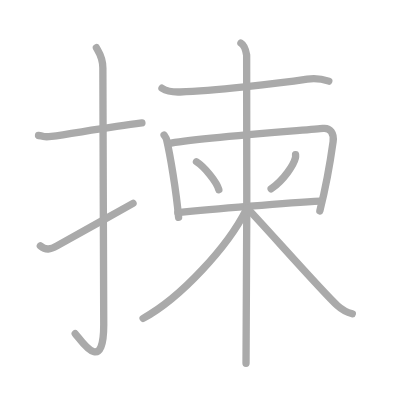
t = 0.00 s
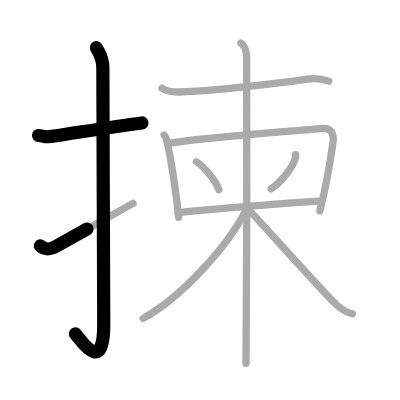
t = 2.50 s
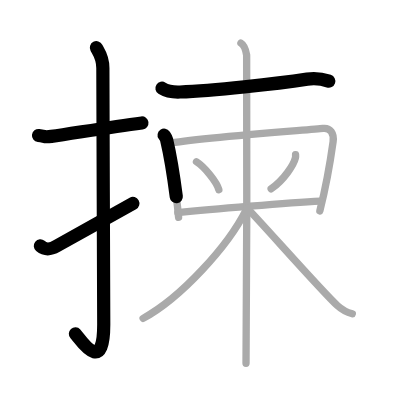
t = 4.75 s
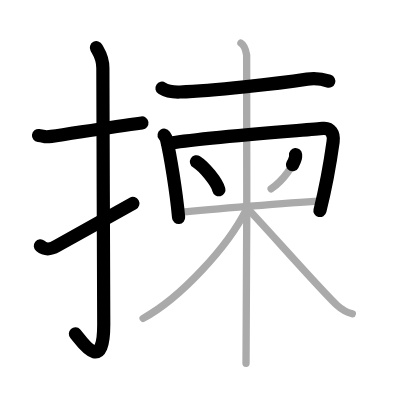
t = 7.25 s
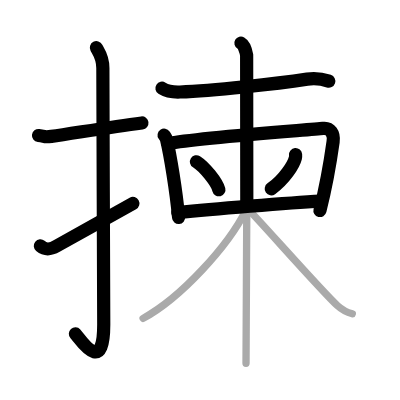
t = 9.50 s
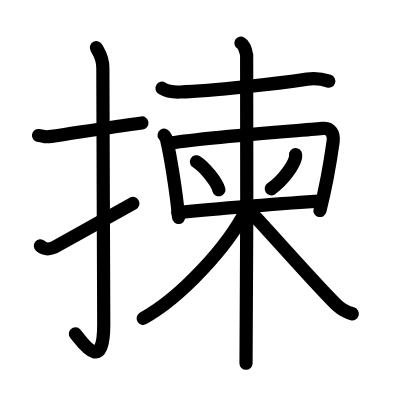
t = 12.00 s

The animated SVG that drew these frames (rendered in a browser with its animation timeline set to each time). Animation: 12 SMIL elements (animate=12); one cycle of 12.00 s.

<?xml version="1.0" standalone="no"?>
<!DOCTYPE svg PUBLIC "-//W3C//DTD SVG 1.1//EN"   "http://www.w3.org/Graphics/SVG/1.1/DTD/svg11.dtd">
<svg width="400px" height="400px"  version="1.1" xmlns="http://www.w3.org/2000/svg">
  <defs>
    <marker id="Triangle" viewBox="0 0 10 10" refX="0" refY="5" markerUnits="strokeWidth" markerWidth="3" style="stroke-opacity:0%;fill:#aaaaaa;" markerHeight="2" orient="auto">
      <path d="M 0 0 L 10 5 L 0 10 z" />
    </marker>
    
    <marker id="Arrow" viewBox="0 0 10 10" refX="5" refY="5" markerUnits="strokeWidth" markerWidth="1.8" style="stroke-opacity:0%;fill:#770000;" markerHeight="2" orient="auto">
      <path d="M 0 4 L 6 4 L 4 1 L 10 5 L 4 9 L 6 6 L 0 6 z" />
        <circle cx="5" cy="5" r="5" />
      </marker>
    
    <marker id="TriangleRed" viewBox="0 0 10 10" refX="0" refY="5" markerUnits="strokeWidth" markerWidth="3" style="stroke-opacity:0%;fill:#CC0000;" markerHeight="2" orient="auto">
      <path d="M 0 0 L 10 5 L 0 10 z" />
    </marker>
    
    <marker id="ArrowRed" viewBox="0 0 10 10" refX="5" refY="5" markerUnits="strokeWidth" markerWidth="1.8" style="stroke-opacity:0%;fill:#CC0000;" markerHeight="2" orient="auto">
      <path d="M 0 4 L 6 4 L 4 1 L 10 5 L 4 9 L 6 6 L 0 6 z" />
        <circle cx="5" cy="5" r="5" />
      </marker>
    
  </defs>
  
  <path style="fill:#ffffff; fill-opacity:100%; fill-rule:evenodd; stroke-width:0;" d="M 0 0 L 400px 0 L 400px 400px L 0 400px L 0 0" />

  <g transform="scale(3.6697247706422 3.6697247706422)">
<path style="fill:none; fill-opacity:0%; fill-rule:evenodd; stroke:#aaaaaa; stroke-opacity:100%; stroke-width: 1.5pt; stroke-linejoin:round; stroke-linecap:round;" d="M10.5 36.92c2.08 0.25 1.27 0.55 3.5 0.25c5.5-0.75 15.5-2.5 24.67-3.67"></path>
<path style="fill:none; fill-opacity:0%; fill-rule:evenodd; stroke:#aaaaaa; stroke-opacity:100%; stroke-width: 1.5pt; stroke-linejoin:round; stroke-linecap:round;" d="M26.27 13c0.48 0.92 1.76 2.49 1.76 5.52c0 15.23 0.24 58.46 0.24 69.9c0 14.25-6.32 4.03-7.77 2.5"></path>
<path style="fill:none; fill-opacity:0%; fill-rule:evenodd; stroke:#aaaaaa; stroke-opacity:100%; stroke-width: 1.5pt; stroke-linejoin:round; stroke-linecap:round;" d="M11 67.02c1.5 1.23 2.75 0.98 4.5-0.02c1.58-0.9 13.85-7.7 20.75-11.58"></path>
<path style="fill:none; fill-opacity:0%; fill-rule:evenodd; stroke:#aaaaaa; stroke-opacity:100%; stroke-width: 1.5pt; stroke-linejoin:round; stroke-linecap:round;" d="M44.14 24.04c1.11 0.71 2.98 1.1 4.9 1.03c8.96-0.32 26.23-2.23 34.67-3.51c2.08-0.32 4.04-0.07 5.89 0.55"></path>
<path style="fill:none; fill-opacity:0%; fill-rule:evenodd; stroke:#aaaaaa; stroke-opacity:100%; stroke-width: 1.5pt; stroke-linejoin:round; stroke-linecap:round;" d="M44.72 36.82c0.28 0.41 0.56 0.75 0.68 1.27c0.96 4.08 2.61 13.83 3.27 21.16"></path>
<path style="fill:none; fill-opacity:0%; fill-rule:evenodd; stroke:#aaaaaa; stroke-opacity:100%; stroke-width: 1.5pt; stroke-linejoin:round; stroke-linecap:round;" d="M45.76 39.14c8.33-1.64 38.98-3.77 42.24-4.15c2.03-0.24 3.09 1.36 2.77 3.64c-0.92 6.62-2.48 14.37-3.61 18.86"></path>
<path style="fill:none; fill-opacity:0%; fill-rule:evenodd; stroke:#aaaaaa; stroke-opacity:100%; stroke-width: 1.5pt; stroke-linejoin:round; stroke-linecap:round;" d="M53.54 44.08c2.15 1.35 5.56 5.54 6.1 7.63"></path>
<path style="fill:none; fill-opacity:0%; fill-rule:evenodd; stroke:#aaaaaa; stroke-opacity:100%; stroke-width: 1.5pt; stroke-linejoin:round; stroke-linecap:round;" d="M80.54 42.14c0.02 0.22 0.04 0.57-0.04 0.88c-0.45 1.86-3.05 5.94-6.61 8.44"></path>
<path style="fill:none; fill-opacity:0%; fill-rule:evenodd; stroke:#aaaaaa; stroke-opacity:100%; stroke-width: 1.5pt; stroke-linejoin:round; stroke-linecap:round;" d="M48.46 57.93c9.09-0.92 30.34-2.69 38.84-3.14"></path>
<path style="fill:none; fill-opacity:0%; fill-rule:evenodd; stroke:#aaaaaa; stroke-opacity:100%; stroke-width: 1.5pt; stroke-linejoin:round; stroke-linecap:round;" d="M65.65 11.75c0.87 0.5 1.39 2.25 1.56 3.25c0.17 1 0 77.75-0.17 84"></path>
<path style="fill:none; fill-opacity:0%; fill-rule:evenodd; stroke:#aaaaaa; stroke-opacity:100%; stroke-width: 1.5pt; stroke-linejoin:round; stroke-linecap:round;" d="M67.04 57.25c-4.94 9.9-17.77 23.9-28.04 29.5"></path>
<path style="fill:none; fill-opacity:0%; fill-rule:evenodd; stroke:#aaaaaa; stroke-opacity:100%; stroke-width: 1.5pt; stroke-linejoin:round; stroke-linecap:round;" d="M67.37 56.75c3.85 3.88 20.4 22.72 24.58 26.53c1.42 1.29 2.63 1.85 4.05 2.22"></path>

<path style="fill:none; fill-opacity:0%; fill-rule:evenodd; stroke:#000000; stroke-opacity:100%; stroke-width: 2.7pt; stroke-linejoin:round; stroke-linecap:round;" d="M10.5 36.92c2.08 0.25 1.27 0.55 3.5 0.25c5.5-0.75 15.5-2.5 24.67-3.67" pathLength="100" stroke-dashoffset="100" stroke-dasharray="100 105"><animate id="dashAnim1" attributeName="stroke-dashoffset" from="100" to="0" dur="1s" calcMode="linear" fill="freeze"/></path>
<path style="fill:none; fill-opacity:0%; fill-rule:evenodd; stroke:#000000; stroke-opacity:100%; stroke-width: 2.7pt; stroke-linejoin:round; stroke-linecap:round;" d="M26.27 13c0.48 0.92 1.76 2.49 1.76 5.52c0 15.23 0.24 58.46 0.24 69.9c0 14.25-6.32 4.03-7.77 2.5" pathLength="100" stroke-dashoffset="100" stroke-dasharray="100 105"><animate id="dashAnim2" attributeName="stroke-dashoffset" from="100" to="0" dur="1s" calcMode="linear" begin="dashAnim1.end" fill="freeze"/></path>
<path style="fill:none; fill-opacity:0%; fill-rule:evenodd; stroke:#000000; stroke-opacity:100%; stroke-width: 2.7pt; stroke-linejoin:round; stroke-linecap:round;" d="M11 67.02c1.5 1.23 2.75 0.98 4.5-0.02c1.58-0.9 13.85-7.7 20.75-11.58" pathLength="100" stroke-dashoffset="100" stroke-dasharray="100 105"><animate id="dashAnim3" attributeName="stroke-dashoffset" from="100" to="0" dur="1s" calcMode="linear" begin="dashAnim2.end" fill="freeze"/></path>
<path style="fill:none; fill-opacity:0%; fill-rule:evenodd; stroke:#000000; stroke-opacity:100%; stroke-width: 2.7pt; stroke-linejoin:round; stroke-linecap:round;" d="M44.14 24.04c1.11 0.71 2.98 1.1 4.9 1.03c8.96-0.32 26.23-2.23 34.67-3.51c2.08-0.32 4.04-0.07 5.89 0.55" pathLength="100" stroke-dashoffset="100" stroke-dasharray="100 105"><animate id="dashAnim4" attributeName="stroke-dashoffset" from="100" to="0" dur="1s" calcMode="linear" begin="dashAnim3.end" fill="freeze"/></path>
<path style="fill:none; fill-opacity:0%; fill-rule:evenodd; stroke:#000000; stroke-opacity:100%; stroke-width: 2.7pt; stroke-linejoin:round; stroke-linecap:round;" d="M44.72 36.82c0.28 0.41 0.56 0.75 0.68 1.27c0.96 4.08 2.61 13.83 3.27 21.16" pathLength="100" stroke-dashoffset="100" stroke-dasharray="100 105"><animate id="dashAnim5" attributeName="stroke-dashoffset" from="100" to="0" dur="1s" calcMode="linear" begin="dashAnim4.end" fill="freeze"/></path>
<path style="fill:none; fill-opacity:0%; fill-rule:evenodd; stroke:#000000; stroke-opacity:100%; stroke-width: 2.7pt; stroke-linejoin:round; stroke-linecap:round;" d="M45.76 39.14c8.33-1.64 38.98-3.77 42.24-4.15c2.03-0.24 3.09 1.36 2.77 3.64c-0.92 6.62-2.48 14.37-3.61 18.86" pathLength="100" stroke-dashoffset="100" stroke-dasharray="100 105"><animate id="dashAnim6" attributeName="stroke-dashoffset" from="100" to="0" dur="1s" calcMode="linear" begin="dashAnim5.end" fill="freeze"/></path>
<path style="fill:none; fill-opacity:0%; fill-rule:evenodd; stroke:#000000; stroke-opacity:100%; stroke-width: 2.7pt; stroke-linejoin:round; stroke-linecap:round;" d="M53.54 44.08c2.15 1.35 5.56 5.54 6.1 7.63" pathLength="100" stroke-dashoffset="100" stroke-dasharray="100 105"><animate id="dashAnim7" attributeName="stroke-dashoffset" from="100" to="0" dur="1s" calcMode="linear" begin="dashAnim6.end" fill="freeze"/></path>
<path style="fill:none; fill-opacity:0%; fill-rule:evenodd; stroke:#000000; stroke-opacity:100%; stroke-width: 2.7pt; stroke-linejoin:round; stroke-linecap:round;" d="M80.54 42.14c0.02 0.22 0.04 0.57-0.04 0.88c-0.45 1.86-3.05 5.94-6.61 8.44" pathLength="100" stroke-dashoffset="100" stroke-dasharray="100 105"><animate id="dashAnim8" attributeName="stroke-dashoffset" from="100" to="0" dur="1s" calcMode="linear" begin="dashAnim7.end" fill="freeze"/></path>
<path style="fill:none; fill-opacity:0%; fill-rule:evenodd; stroke:#000000; stroke-opacity:100%; stroke-width: 2.7pt; stroke-linejoin:round; stroke-linecap:round;" d="M48.46 57.93c9.09-0.92 30.34-2.69 38.84-3.14" pathLength="100" stroke-dashoffset="100" stroke-dasharray="100 105"><animate id="dashAnim9" attributeName="stroke-dashoffset" from="100" to="0" dur="1s" calcMode="linear" begin="dashAnim8.end" fill="freeze"/></path>
<path style="fill:none; fill-opacity:0%; fill-rule:evenodd; stroke:#000000; stroke-opacity:100%; stroke-width: 2.7pt; stroke-linejoin:round; stroke-linecap:round;" d="M65.65 11.75c0.87 0.5 1.39 2.25 1.56 3.25c0.17 1 0 77.75-0.17 84" pathLength="100" stroke-dashoffset="100" stroke-dasharray="100 105"><animate id="dashAnim10" attributeName="stroke-dashoffset" from="100" to="0" dur="1s" calcMode="linear" begin="dashAnim9.end" fill="freeze"/></path>
<path style="fill:none; fill-opacity:0%; fill-rule:evenodd; stroke:#000000; stroke-opacity:100%; stroke-width: 2.7pt; stroke-linejoin:round; stroke-linecap:round;" d="M67.04 57.25c-4.94 9.9-17.77 23.9-28.04 29.5" pathLength="100" stroke-dashoffset="100" stroke-dasharray="100 105"><animate id="dashAnim11" attributeName="stroke-dashoffset" from="100" to="0" dur="1s" calcMode="linear" begin="dashAnim10.end" fill="freeze"/></path>
<path style="fill:none; fill-opacity:0%; fill-rule:evenodd; stroke:#000000; stroke-opacity:100%; stroke-width: 2.7pt; stroke-linejoin:round; stroke-linecap:round;" d="M67.37 56.75c3.85 3.88 20.4 22.72 24.58 26.53c1.42 1.29 2.63 1.85 4.05 2.22" pathLength="100" stroke-dashoffset="100" stroke-dasharray="100 105"><animate id="dashAnim12" attributeName="stroke-dashoffset" from="100" to="0" dur="1s" calcMode="linear" begin="dashAnim11.end" fill="freeze"/></path>

</g>

</svg>  
          
